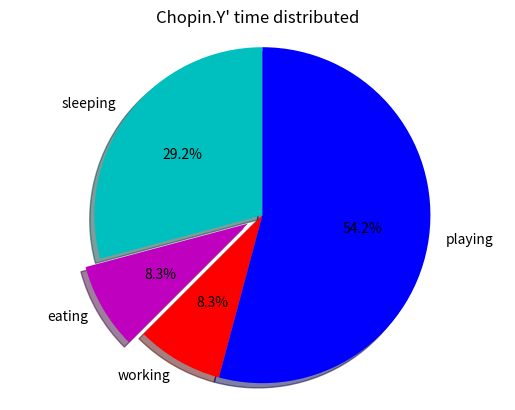

The matplotlib source for this figure:
import matplotlib.pyplot as plt

__author__ = 'Chopin.Y'
__eamil__ = 'yylnascent@126.com'

slices = [7, 2, 2, 13]
activities = ['sleeping', 'eating', 'working', 'playing']
colors = ['c', 'm', 'r', 'b']
explode = (0, 0.1, 0, 1)

plt.pie(slices, 
        labels=activities, 
        colors=colors, 
        startangle=90, 
        shadow=True, 
        explode=(0, 0.1, 0, 0), 
        autopct='%1.1f%%')

# title
plt.title('Chopin.Y\' time distributed')

# perfact circle
plt.axis('equal')

plt.show()

